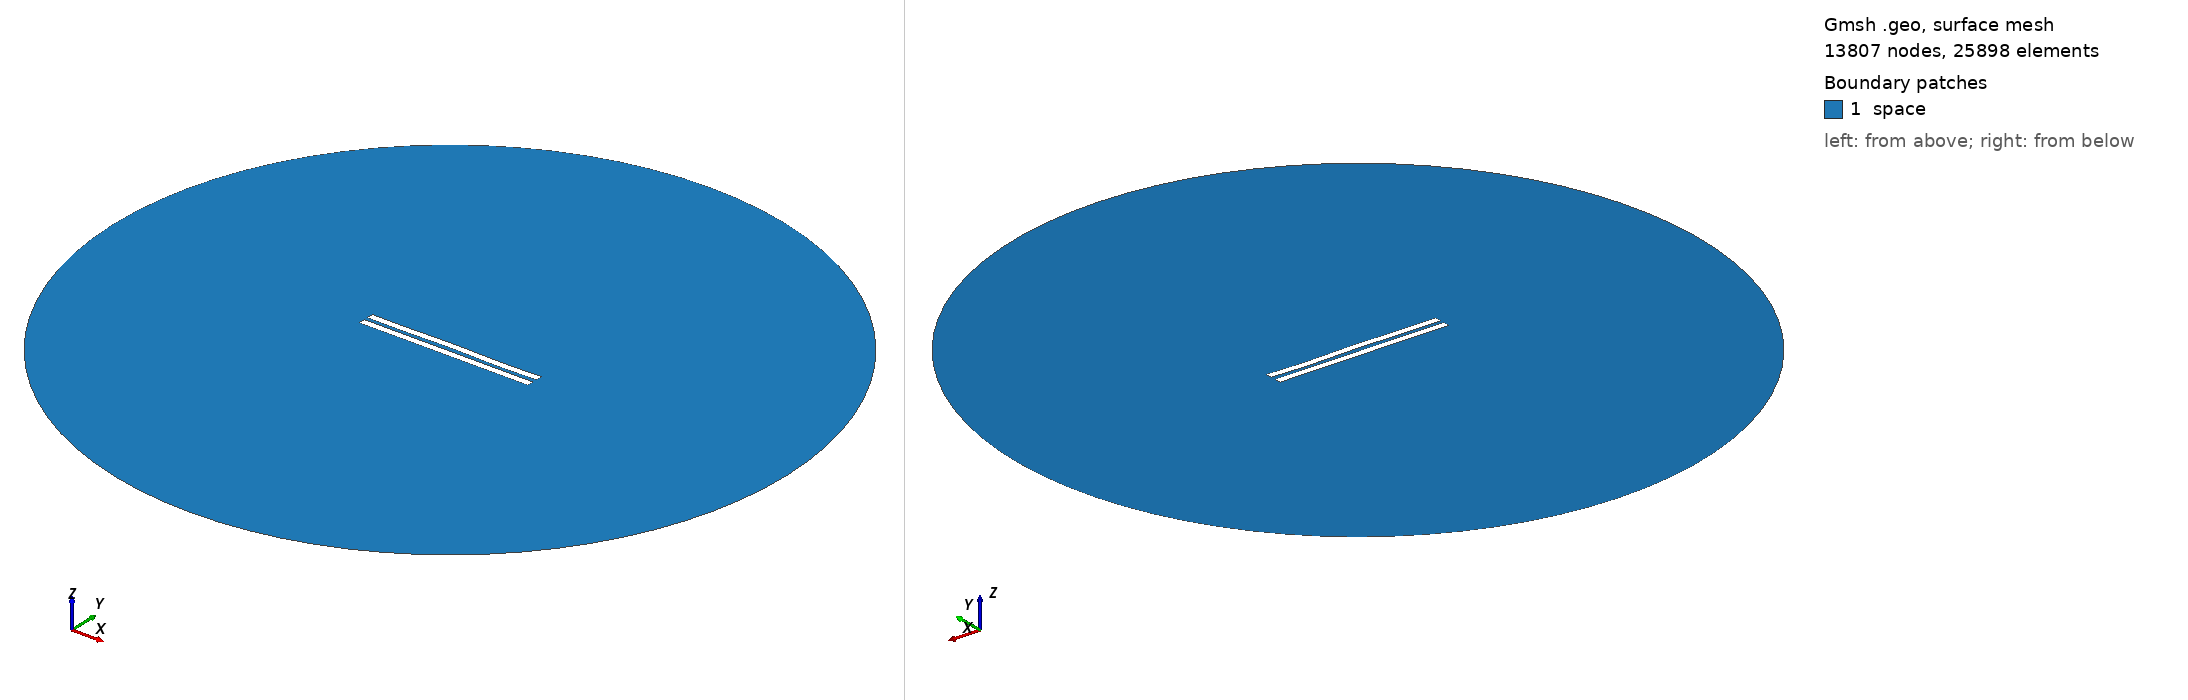

Gmsh geometry script, surface-meshed: 13807 nodes, 25898 surface elements. Boundary patches (legend numbers): 1 space. Left view from above one corner, right view from below the opposite corner. Legend entries are the model's physical surfaces. The drawing asked Gmsh for element sizes between 1% and 20% of the model's largest extent; the script's own settings can give other sizes.

=== 2966.geo (drawn) ===
//---------------------------------------
// Geometry kernel
//---------------------------------------

SetFactory("OpenCASCADE");



//---------------------------------------
// Parameters of the geometry
//---------------------------------------

// Overetch of the upper plate
overetch = 0.0;

// Distance between the plates
distance = 2.5;

// Discretization over the x axis (for the deformation)
nx = 50; 

// Length of the plate
L = 100 - overetch; 

// Number of modes
n = 4; 

// 1st mode coefficient
coeff(1) = 0.07499999999999998;
beta(1) = 0.596864 * 3.1415926535 / L;

// 2nd mode coefficient
coeff(2) = 0.07499999999999998;
beta(2) = 1.49418 * 3.1415926535 / L;

// 3rd mode coefficient
coeff(3) = 0.07499999999999998;
beta(3) = 2.50025 * 3.1415926535 / L;

// 4th mode coefficient
coeff(4) = -0.15;
beta(4) = 3.49999 * 3.1415926535 / L;



//---------------------------------------
// Upper plate (deformed rectangle)
//---------------------------------------

// Coordiantes of the upper plate
xmin = -50;
xmax = 50 - overetch;

// Height of the upper plate
yheight = 4 - 2 * overetch;

// Indexes of the points
UpperID[] = {};
LowerID[] = {};
LeftID[] = {};
RightID[] = {};

// Point index
p = 1;

// Horizontal edges
For i In {1:nx}
    x = xmin + (i-1)*(xmax - xmin)/(nx-1);

    y_bottom = distance / 2 + overetch;
    For j In {1:n}
        C = (Cosh(beta(j)*L) + Cos(beta(j)*L)) / (Sinh(beta(j)*L) + Sin(beta(j)*L));
        y_bottom  = y_bottom + coeff(j) * (Cosh(beta(j)*(x+50)) - Cos(beta(j)*(x+50)) - C * (Sinh(beta(j)*(x+50)) - Sin(beta(j)*(x+50))));
    EndFor

    y_top = y_bottom + yheight;

    Point(p) = {x, y_top, 0, 1.0};
    UpperID[i] = p;
    p = p + 1;

    Point(p) = {x, y_bottom, 0, 1.0};
    LowerID[i] = p;
    p = p + 1;
EndFor

// Create point lists
UpperPts[] = {}; LowerPts[] = {};
For i In {1:nx}
  UpperPts[] += {UpperID[i]};
  LowerPts[] += {LowerID[i]};
EndFor

// Build splines
Spline(1) = {UpperPts[]};
Spline(2) = {LowerPts[]};
Line(3) = {LowerPts[nx-1], UpperPts[nx-1]};
Line(4) = {LowerPts[0], UpperPts[0]};

// Build the plane surface
Curve Loop(1) = {2, 3, -1, -4};
Plane Surface(1) = {1};



//---------------------------------------
// Lower plate (rectangle)
//---------------------------------------

// Vertices
Point(1001) = {-50, -1, 0, 1.0};
Point(1002) = { 50, -1, 0, 1.0};
Point(1003) = { 50,  -5, 0, 1.0};
Point(1004) = {-50,  -5, 0, 1.0};

// Edges
Line(5) = {1001, 1002};
Line(6) = {1002, 1003};
Line(7) = {1003, 1004};
Line(8) = {1004, 1001};

// Plane surface
Line Loop(2) = {5, 6, 7, 8};
Plane Surface(2) = {2}; 



//---------------------------------------
// Outer (fictious) boundary
//---------------------------------------

// Points
Point(1005) = {0, 0, 0};       // Center
Point(1006) = {200, 0, 0};     // Start point
Point(1007) = {0, 200, 0};     // 90 degrees
Point(1008) = {-200, 0, 0};    // 180 degrees
Point(1009) = {0, -200, 0};    // 270 degrees

// Circle arcs (each needs start, center, end)
Circle(9) = {1006, 1005, 1007};
Circle(10) = {1007, 1005, 1008};
Circle(11) = {1008, 1005, 1009};
Circle(12) = {1009, 1005, 1006};

// Plane surface for the entire domain
Curve Loop(3) = {9, 10, 11, 12};
Surface(3) = {3};

// Subtract the plates from the whole domain to obtain the actual domain where we want to solve the equations
BooleanDifference{ Surface{3}; Delete; }{ Surface{1}; Surface{2}; Delete; }




//---------------------------------------
// Transfinite Lines/Curves
//---------------------------------------

// Set the number of points on the boundaries
r = 7;

// Plates
Transfinite Curve {1, 2} = 50*r Using Progression 1;
Transfinite Curve {3, 4} = 2*r Using Progression 1;
Transfinite Line {5, 7} = 50*r Using Progression 1;
Transfinite Line {6, 8} = 2*r Using Progression 1;

// Outer boundary
Transfinite Line {9, 10, 11, 12} = 20 Using Progression 1;



//---------------------------------------
// Physical groups
//---------------------------------------                

// Physical curves (boundaries)
Physical Line("force_segment", 10) = {2};
Physical Line("upper_plate", 11) = {1, 3, 4};
Physical Line("lower_plate", 12) = {5, 6, 7, 8};
Physical Line("boundary", 20) = {9, 10, 11, 12};

// Physical Surfaces
Physical Surface("space", 30) = {3};



//---------------------------------------
// 6. Generate the Mesh
//---------------------------------------

// 2D mesh generation
Mesh 2;
